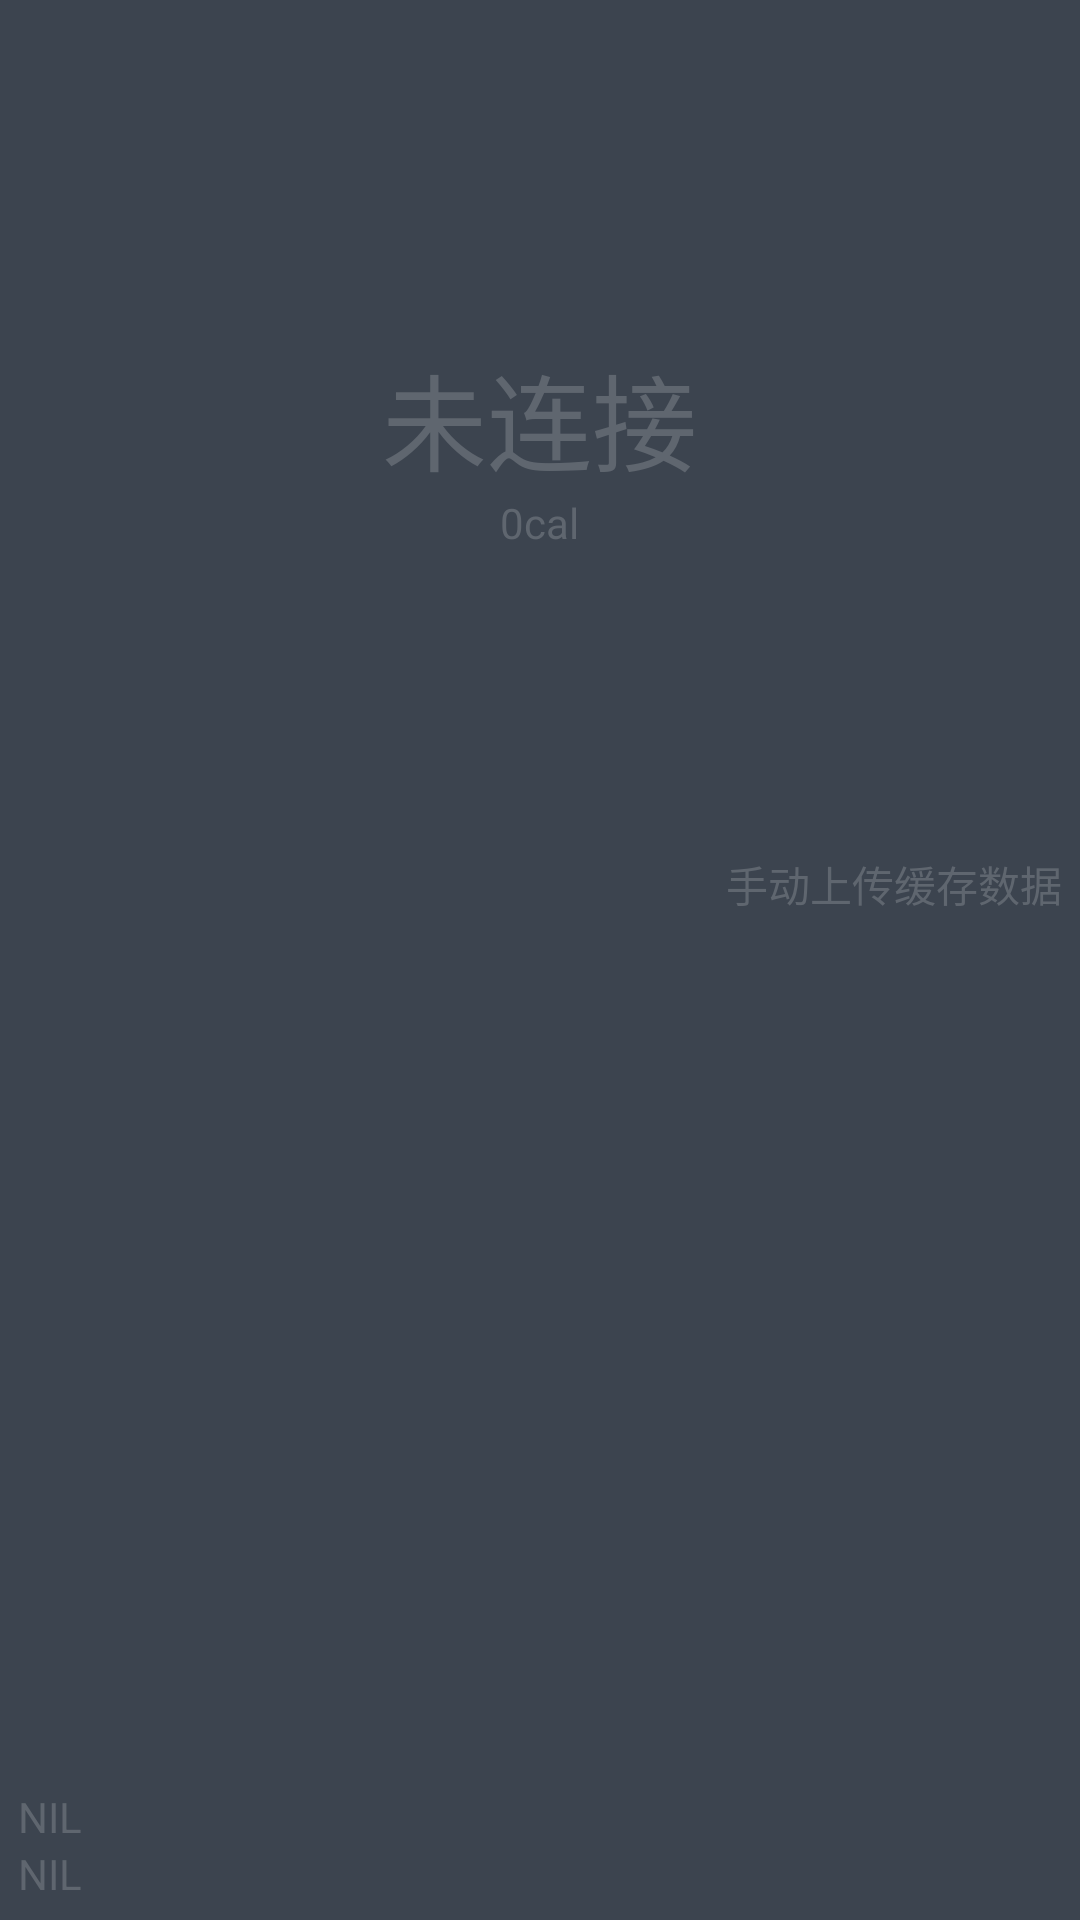

This screen was rendered from an Android layout file. Write that file and the resources it references.
<!-- AndroidManifest.xml: application theme AppTheme -->
<!-- res/layout/fragment_walk.xml -->
<FrameLayout
    xmlns:android="http://schemas.android.com/apk/res/android"
    xmlns:tools="http://schemas.android.com/tools"
    android:id="@+id/baseLayout_walk"
    android:layout_width="match_parent"
    android:layout_height="match_parent"

    android:background="#3c444f"
    tools:context="com.tau.blwatch.fragment.WalkFragment">

    <requestFocus android:layout_gravity="center" />

    <LinearLayout
        android:orientation="vertical"
        android:layout_width="match_parent"
        android:layout_height="match_parent">

        <RelativeLayout
            android:layout_width="match_parent"
            android:layout_height="wrap_content"
            android:layout_weight="1"
            android:layout_gravity="center_horizontal">

            <ImageView
                android:layout_width="279dp"
                android:layout_height="279dp"
                android:id="@+id/imageCircleButton"
                android:layout_gravity="center_horizontal"
                android:src="@drawable/circle_ring"
                android:layout_centerVertical="true"
                android:layout_centerHorizontal="true" />

            <TextView
                android:layout_width="wrap_content"
                android:layout_height="wrap_content"
                android:textAppearance="?android:attr/textAppearanceMedium"
                android:textColor="@color/miGray"
                android:textSize="35sp"
                android:text="@string/step_nil"
                android:id="@+id/textCircleCenter"
                android:layout_gravity="center_horizontal|top"
                android:layout_centerVertical="true"
                android:layout_centerHorizontal="true" />

            <TextView
                android:layout_width="wrap_content"
                android:layout_height="wrap_content"
                android:textAppearance="?android:attr/textAppearanceSmall"
                android:textColor="@color/miGray"
                android:text="0cal"
                android:id="@+id/textCircleBottom"
                android:layout_below="@+id/textCircleCenter"
                android:layout_centerHorizontal="true" />
        </RelativeLayout>

        <RelativeLayout
            android:layout_width="match_parent"
            android:layout_height="match_parent"
            android:layout_weight="300"
            android:padding="@dimen/debug_margin">

            <TextView
                android:layout_width="wrap_content"
                android:layout_height="wrap_content"
                android:textAppearance="?android:attr/textAppearanceMedium"
                android:textColor="@color/miGray"
                android:textSize="35sp"
                android:text="@string/heart_nil"
                android:id="@+id/textFragmentBottom"
                android:layout_gravity="center_horizontal|top"
                android:layout_marginBottom="60dp"
                android:layout_above="@+id/textRecvDeviceName"
                android:layout_centerHorizontal="true" />

            <TextView
                android:layout_width="wrap_content"
                android:layout_height="wrap_content"
                android:textAppearance="?android:attr/textAppearanceSmall"
                android:textColor="@color/miGray"
                android:text="NIL"
                android:id="@+id/textRecvDeviceAdd"
                android:layout_alignParentBottom="true"
                android:layout_alignParentStart="true"/>

            <TextView
                android:layout_width="wrap_content"
                android:layout_height="wrap_content"
                android:textAppearance="?android:attr/textAppearanceSmall"
                android:textColor="@color/miGray"
                android:text="NIL"
                android:id="@+id/textRecvDeviceName"
                android:layout_above="@+id/textRecvDeviceAdd"
                android:layout_alignParentStart="true"/>

            <TextView
                android:layout_width="wrap_content"
                android:layout_height="wrap_content"
                android:textAppearance="?android:attr/textAppearanceSmall"
                android:textColor="@color/miGray"
                android:text="@string/debug_text_update"
                android:id="@+id/debug_update"
                android:layout_alignParentTop="true"
                android:layout_alignParentEnd="true" />

            <TextView
                android:layout_width="wrap_content"
                android:layout_height="wrap_content"
                android:textAppearance="?android:attr/textAppearanceSmall"
                android:textColor="@color/miGray"
                android:text=""
                android:id="@+id/debug_minheart_cache"
                android:layout_alignBottom="@+id/debug_update"
                android:layout_alignParentStart="true" />

            <TextView
                android:layout_width="wrap_content"
                android:layout_height="wrap_content"
                android:textAppearance="?android:attr/textAppearanceSmall"
                android:textColor="@color/miGray"
                android:text=""
                android:id="@+id/debug_avgheart_cache"
                android:layout_above="@+id/debug_minheart_cache"
                android:layout_alignParentStart="true" />

            <TextView
                android:layout_width="wrap_content"
                android:layout_height="wrap_content"
                android:textAppearance="?android:attr/textAppearanceSmall"
                android:textColor="@color/miGray"
                android:text=""
                android:id="@+id/debug_maxheart_cache"
                android:layout_above="@+id/debug_avgheart_cache"
                android:layout_alignParentStart="true" />

            <TextView
                android:layout_width="wrap_content"
                android:layout_height="wrap_content"
                android:textAppearance="?android:attr/textAppearanceSmall"
                android:textColor="@color/miGray"
                android:text=""
                android:id="@+id/debug_step_cache"
                android:layout_above="@+id/debug_maxheart_cache"
                android:layout_alignParentStart="true" />

        </RelativeLayout>
    </LinearLayout>
</FrameLayout>
<!-- resources referenced by this layout -->
<resources>
  <color name="miGray">#5f666f</color>
  <dimen name="debug_margin">6dp</dimen>
  <string name="debug_text_update">手动上传缓存数据</string>
  <string name="heart_nil"> </string>
  <string name="step_nil">未连接</string>
</resources>
